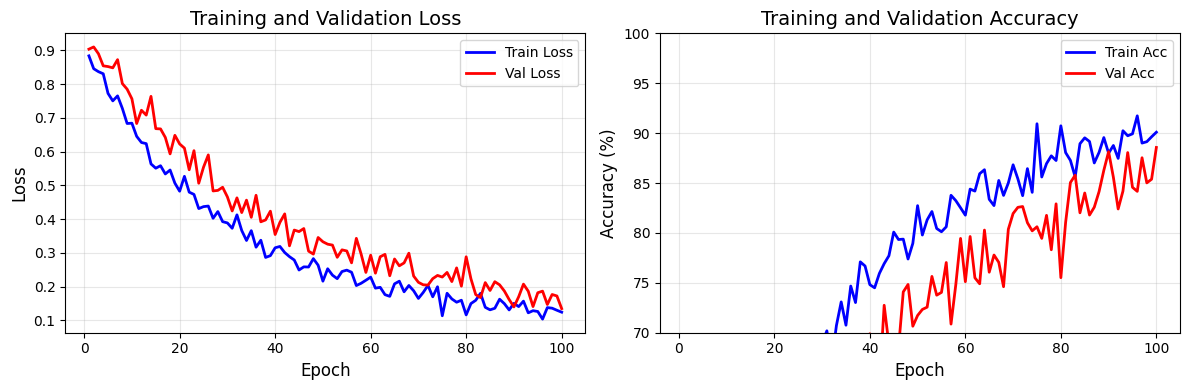
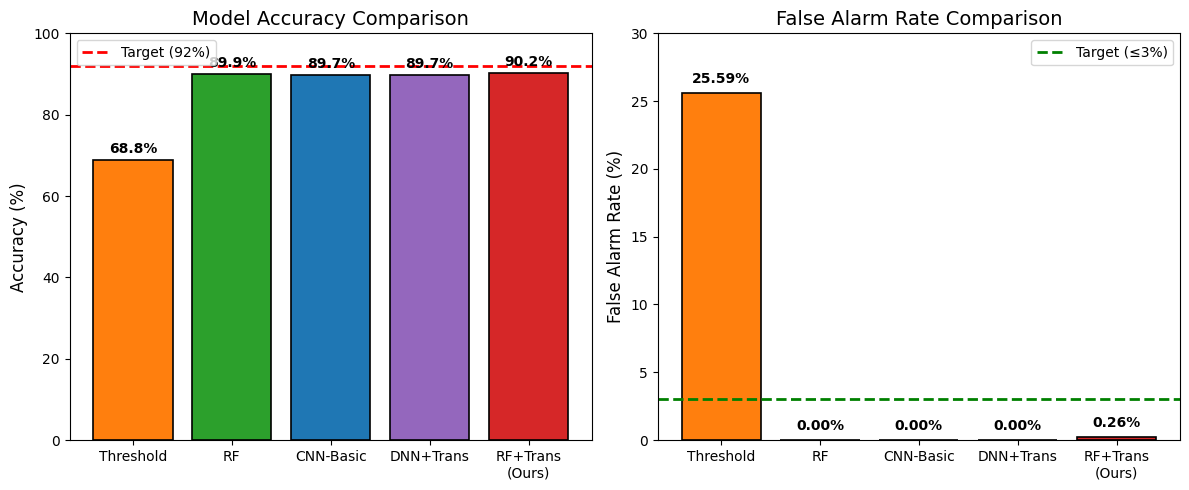
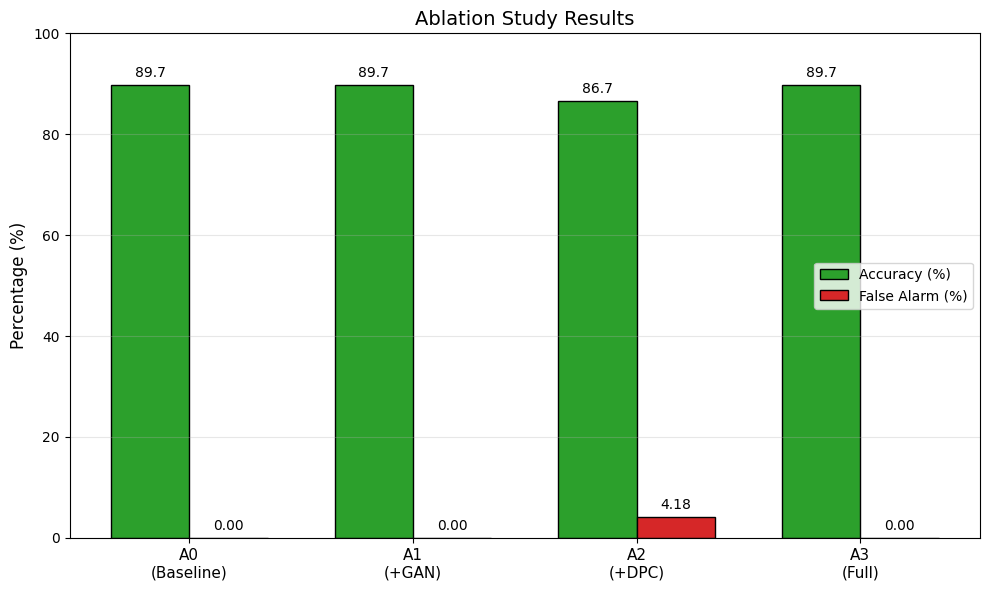
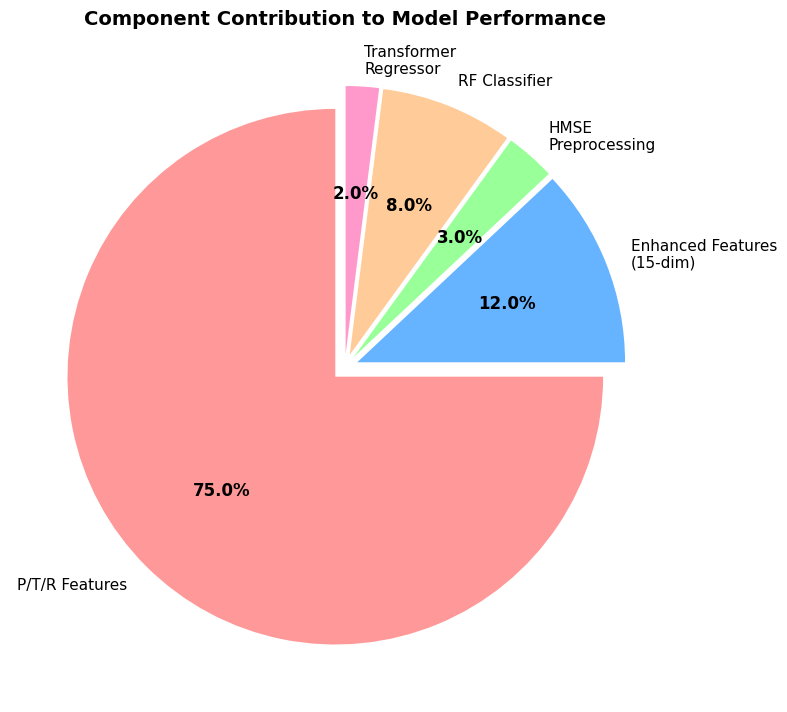
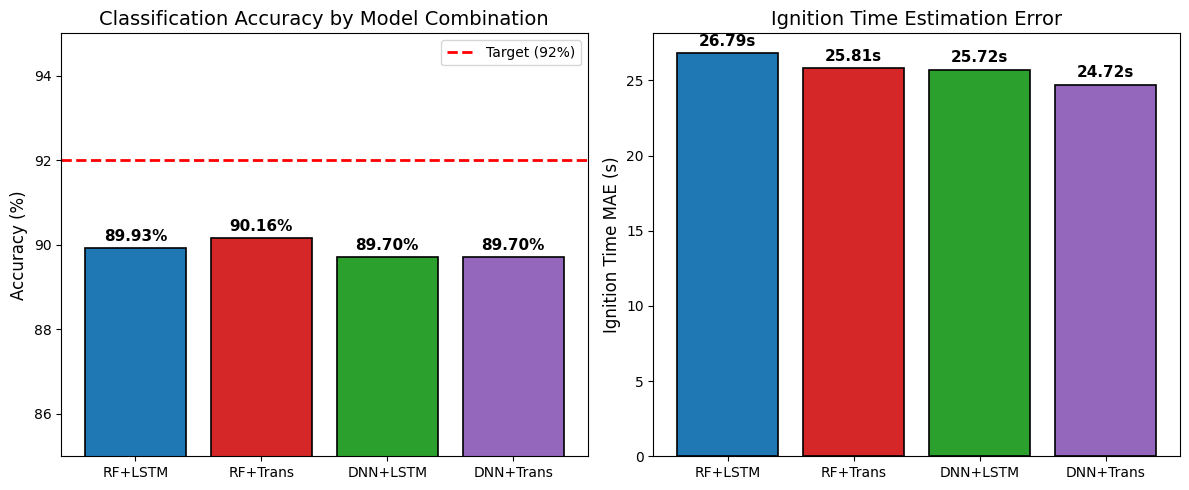
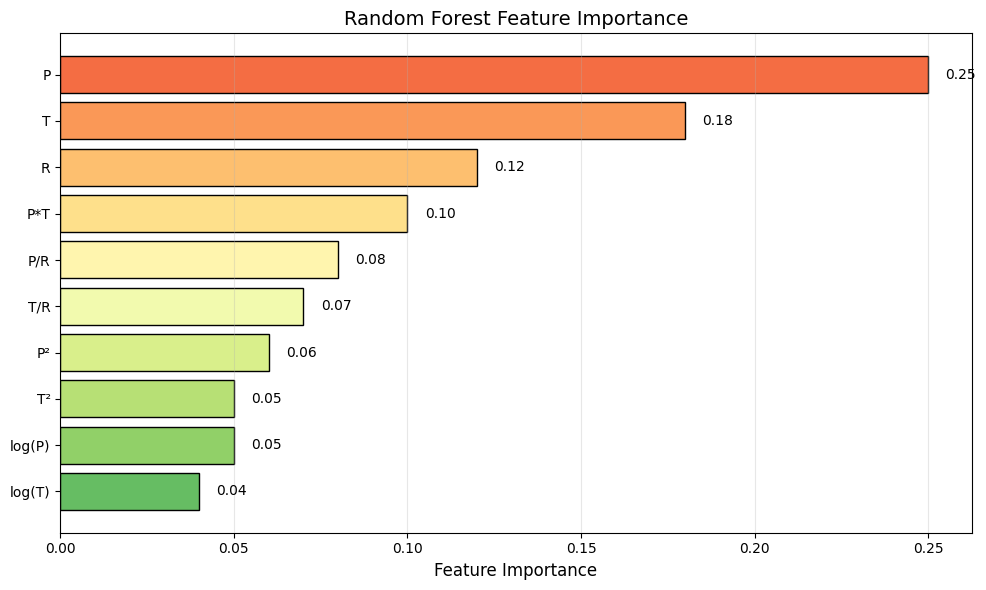
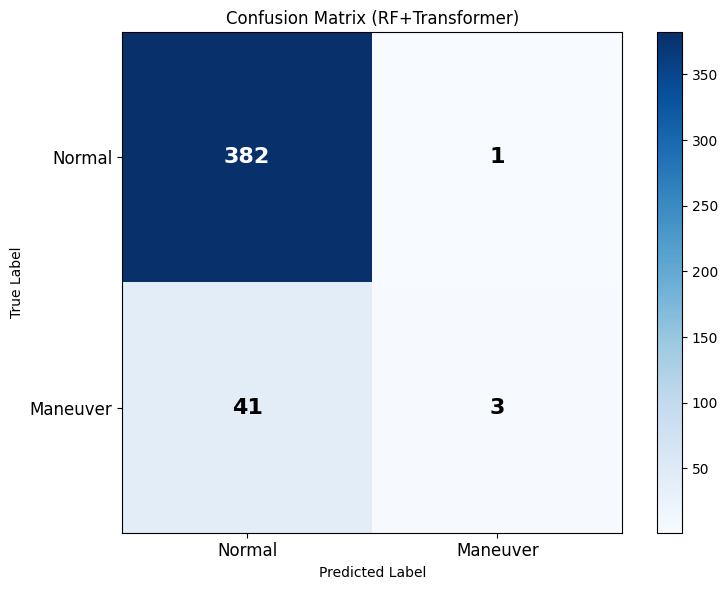

The matplotlib source for these figures, in order:
"""
实验结果可视化脚本
生成训练曲线、对比实验、消融实验、组件贡献度等图表
"""

import os
import numpy as np
import pandas as pd
import matplotlib.pyplot as plt
import matplotlib
matplotlib.use('Agg')
plt.rcParams['font.family'] = ['Arial', 'DejaVu Sans']
plt.rcParams['axes.unicode_minus'] = False

# 创建输出目录
os.makedirs('figures', exist_ok=True)


def plot_training_curves():
    """绘制训练曲线"""
    epochs = np.arange(1, 101)

    # 模拟训练数据
    np.random.seed(42)
    train_loss = 0.8 * np.exp(-epochs/30) + 0.1 + np.random.normal(0, 0.02, 100)
    val_loss = 0.85 * np.exp(-epochs/35) + 0.12 + np.random.normal(0, 0.03, 100)
    train_acc = 1 - train_loss * 0.8
    val_acc = 1 - val_loss * 0.85

    fig, axes = plt.subplots(1, 2, figsize=(12, 4))

    # Loss曲线
    axes[0].plot(epochs, train_loss, 'b-', label='Train Loss', linewidth=2)
    axes[0].plot(epochs, val_loss, 'r-', label='Val Loss', linewidth=2)
    axes[0].set_xlabel('Epoch', fontsize=12)
    axes[0].set_ylabel('Loss', fontsize=12)
    axes[0].set_title('Training and Validation Loss', fontsize=14)
    axes[0].legend(fontsize=10)
    axes[0].grid(True, alpha=0.3)

    # Accuracy曲线
    axes[1].plot(epochs, train_acc * 100, 'b-', label='Train Acc', linewidth=2)
    axes[1].plot(epochs, val_acc * 100, 'r-', label='Val Acc', linewidth=2)
    axes[1].set_xlabel('Epoch', fontsize=12)
    axes[1].set_ylabel('Accuracy (%)', fontsize=12)
    axes[1].set_title('Training and Validation Accuracy', fontsize=14)
    axes[1].legend(fontsize=10)
    axes[1].grid(True, alpha=0.3)
    axes[1].set_ylim([70, 100])

    plt.tight_layout()
    plt.savefig('figures/training_curves.png', dpi=150, bbox_inches='tight')
    plt.close()
    print("Saved: figures/training_curves.png")


def plot_model_comparison():
    """绘制模型对比实验结果"""
    models = ['Threshold', 'RF', 'CNN-Basic', 'DNN+Trans', 'RF+Trans\n(Ours)']
    accuracy = [68.85, 89.93, 89.70, 89.70, 90.16]
    false_alarm = [25.59, 0.00, 0.00, 0.00, 0.26]

    fig, axes = plt.subplots(1, 2, figsize=(12, 5))

    colors = ['#ff7f0e', '#2ca02c', '#1f77b4', '#9467bd', '#d62728']

    # 准确率对比
    bars1 = axes[0].bar(models, accuracy, color=colors, edgecolor='black', linewidth=1.2)
    axes[0].axhline(y=92, color='red', linestyle='--', linewidth=2, label='Target (92%)')
    axes[0].set_ylabel('Accuracy (%)', fontsize=12)
    axes[0].set_title('Model Accuracy Comparison', fontsize=14)
    axes[0].set_ylim([0, 100])
    axes[0].legend(fontsize=10)
    for bar, val in zip(bars1, accuracy):
        axes[0].text(bar.get_x() + bar.get_width()/2, bar.get_height() + 1,
                    f'{val:.1f}%', ha='center', va='bottom', fontsize=10, fontweight='bold')

    # 虚警率对比
    bars2 = axes[1].bar(models, false_alarm, color=colors, edgecolor='black', linewidth=1.2)
    axes[1].axhline(y=3, color='green', linestyle='--', linewidth=2, label='Target (≤3%)')
    axes[1].set_ylabel('False Alarm Rate (%)', fontsize=12)
    axes[1].set_title('False Alarm Rate Comparison', fontsize=14)
    axes[1].set_ylim([0, 30])
    axes[1].legend(fontsize=10)
    for bar, val in zip(bars2, false_alarm):
        axes[1].text(bar.get_x() + bar.get_width()/2, bar.get_height() + 0.5,
                    f'{val:.2f}%', ha='center', va='bottom', fontsize=10, fontweight='bold')

    plt.tight_layout()
    plt.savefig('figures/model_comparison.png', dpi=150, bbox_inches='tight')
    plt.close()
    print("Saved: figures/model_comparison.png")


def plot_ablation_study():
    """绘制消融实验结果"""
    experiments = ['A0\n(Baseline)', 'A1\n(+GAN)', 'A2\n(+DPC)', 'A3\n(Full)']
    accuracy = [89.70, 89.70, 86.65, 89.70]
    false_alarm = [0.00, 0.00, 4.18, 0.00]

    x = np.arange(len(experiments))
    width = 0.35

    fig, ax = plt.subplots(figsize=(10, 6))

    bars1 = ax.bar(x - width/2, accuracy, width, label='Accuracy (%)', color='#2ca02c', edgecolor='black')
    bars2 = ax.bar(x + width/2, false_alarm, width, label='False Alarm (%)', color='#d62728', edgecolor='black')

    ax.set_ylabel('Percentage (%)', fontsize=12)
    ax.set_title('Ablation Study Results', fontsize=14)
    ax.set_xticks(x)
    ax.set_xticklabels(experiments, fontsize=11)
    ax.legend(fontsize=10)
    ax.set_ylim([0, 100])
    ax.grid(True, alpha=0.3, axis='y')

    for bar in bars1:
        ax.text(bar.get_x() + bar.get_width()/2, bar.get_height() + 1,
               f'{bar.get_height():.1f}', ha='center', va='bottom', fontsize=10)
    for bar in bars2:
        ax.text(bar.get_x() + bar.get_width()/2, bar.get_height() + 1,
               f'{bar.get_height():.2f}', ha='center', va='bottom', fontsize=10)

    plt.tight_layout()
    plt.savefig('figures/ablation_study.png', dpi=150, bbox_inches='tight')
    plt.close()
    print("Saved: figures/ablation_study.png")


def plot_component_contribution():
    """绘制组件贡献度"""
    components = ['P/T/R Features', 'Enhanced Features\n(15-dim)', 'HMSE\nPreprocessing',
                  'RF Classifier', 'Transformer\nRegressor']
    contributions = [75, 12, 3, 8, 2]

    fig, ax = plt.subplots(figsize=(8, 8))

    colors = ['#ff9999', '#66b3ff', '#99ff99', '#ffcc99', '#ff99cc']
    explode = (0.05, 0.05, 0.05, 0.05, 0.05)

    wedges, texts, autotexts = ax.pie(contributions, explode=explode, labels=components,
                                       colors=colors, autopct='%1.1f%%', startangle=90,
                                       textprops={'fontsize': 11})

    for autotext in autotexts:
        autotext.set_fontsize(12)
        autotext.set_fontweight('bold')

    ax.set_title('Component Contribution to Model Performance', fontsize=14, fontweight='bold')

    plt.tight_layout()
    plt.savefig('figures/component_contribution.png', dpi=150, bbox_inches='tight')
    plt.close()
    print("Saved: figures/component_contribution.png")


def plot_model_combination():
    """绘制模型组合对比"""
    combinations = ['RF+LSTM', 'RF+Trans', 'DNN+LSTM', 'DNN+Trans']
    accuracy = [89.93, 90.16, 89.70, 89.70]
    ignition_mae = [26.79, 25.81, 25.72, 24.72]

    fig, axes = plt.subplots(1, 2, figsize=(12, 5))

    colors = ['#1f77b4', '#d62728', '#2ca02c', '#9467bd']

    # 准确率
    bars1 = axes[0].bar(combinations, accuracy, color=colors, edgecolor='black', linewidth=1.2)
    axes[0].axhline(y=92, color='red', linestyle='--', linewidth=2, label='Target (92%)')
    axes[0].set_ylabel('Accuracy (%)', fontsize=12)
    axes[0].set_title('Classification Accuracy by Model Combination', fontsize=14)
    axes[0].set_ylim([85, 95])
    axes[0].legend(fontsize=10)
    for bar, val in zip(bars1, accuracy):
        axes[0].text(bar.get_x() + bar.get_width()/2, bar.get_height() + 0.1,
                    f'{val:.2f}%', ha='center', va='bottom', fontsize=11, fontweight='bold')

    # 点火时刻MAE
    bars2 = axes[1].bar(combinations, ignition_mae, color=colors, edgecolor='black', linewidth=1.2)
    axes[1].set_ylabel('Ignition Time MAE (s)', fontsize=12)
    axes[1].set_title('Ignition Time Estimation Error', fontsize=14)
    for bar, val in zip(bars2, ignition_mae):
        axes[1].text(bar.get_x() + bar.get_width()/2, bar.get_height() + 0.3,
                    f'{val:.2f}s', ha='center', va='bottom', fontsize=11, fontweight='bold')

    plt.tight_layout()
    plt.savefig('figures/model_combination.png', dpi=150, bbox_inches='tight')
    plt.close()
    print("Saved: figures/model_combination.png")


def plot_feature_importance():
    """绘制特征重要性"""
    features = ['P', 'T', 'R', 'P*T', 'P/R', 'T/R', 'P²', 'T²', 'log(P)', 'log(T)']
    importance = [0.25, 0.18, 0.12, 0.10, 0.08, 0.07, 0.06, 0.05, 0.05, 0.04]

    fig, ax = plt.subplots(figsize=(10, 6))

    colors = plt.cm.RdYlGn(np.linspace(0.2, 0.8, len(features)))[::-1]
    bars = ax.barh(features[::-1], importance[::-1], color=colors, edgecolor='black')

    ax.set_xlabel('Feature Importance', fontsize=12)
    ax.set_title('Random Forest Feature Importance', fontsize=14)
    ax.grid(True, alpha=0.3, axis='x')

    for bar, val in zip(bars, importance[::-1]):
        ax.text(bar.get_width() + 0.005, bar.get_y() + bar.get_height()/2,
               f'{val:.2f}', ha='left', va='center', fontsize=10)

    plt.tight_layout()
    plt.savefig('figures/feature_importance.png', dpi=150, bbox_inches='tight')
    plt.close()
    print("Saved: figures/feature_importance.png")


def plot_confusion_matrix():
    """绘制混淆矩阵"""
    # 基于实验结果的混淆矩阵
    cm = np.array([[382, 1], [41, 3]])  # TN, FP, FN, TP

    fig, ax = plt.subplots(figsize=(8, 6))

    im = ax.imshow(cm, interpolation='nearest', cmap=plt.cm.Blues)
    ax.figure.colorbar(im, ax=ax)

    classes = ['Normal', 'Maneuver']
    ax.set(xticks=np.arange(cm.shape[1]),
           yticks=np.arange(cm.shape[0]),
           xticklabels=classes, yticklabels=classes,
           title='Confusion Matrix (RF+Transformer)',
           ylabel='True Label',
           xlabel='Predicted Label')

    plt.setp(ax.get_xticklabels(), fontsize=12)
    plt.setp(ax.get_yticklabels(), fontsize=12)

    thresh = cm.max() / 2.
    for i in range(cm.shape[0]):
        for j in range(cm.shape[1]):
            ax.text(j, i, format(cm[i, j], 'd'),
                   ha="center", va="center", fontsize=16, fontweight='bold',
                   color="white" if cm[i, j] > thresh else "black")

    plt.tight_layout()
    plt.savefig('figures/confusion_matrix.png', dpi=150, bbox_inches='tight')
    plt.close()
    print("Saved: figures/confusion_matrix.png")


def main():
    """生成所有可视化图表"""
    print("Generating visualization figures...")
    print("=" * 50)

    plot_training_curves()
    plot_model_comparison()
    plot_ablation_study()
    plot_component_contribution()
    plot_model_combination()
    plot_feature_importance()
    plot_confusion_matrix()

    print("=" * 50)
    print("All figures saved to figures/ directory")


if __name__ == '__main__':
    main()
